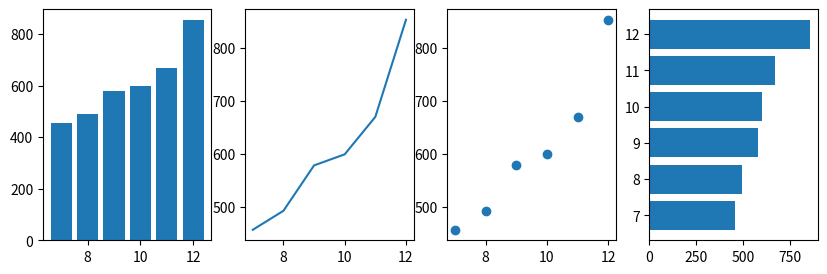

Here is the Python script that generated this plot:
#실습 1-2

import matplotlib.pyplot as plt

fig, ax = plt.subplots(1, 4, figsize=(10, 3))


x = [x for x in range(7, 13)]
y = [456, 492, 578, 599, 670, 854]

ax[0].bar(x, y)
ax[1].plot(x, y)
ax[2].scatter(x, y)
ax[3].barh(x, y)

plt.show()
